Run: headless pygame with SDL's dummy video driver; simulated clock (each Clock.tick advances the game by its frame time, no real sleeping); random seed 0; keys injected as events and as key.get_pressed() state; no mouse input.
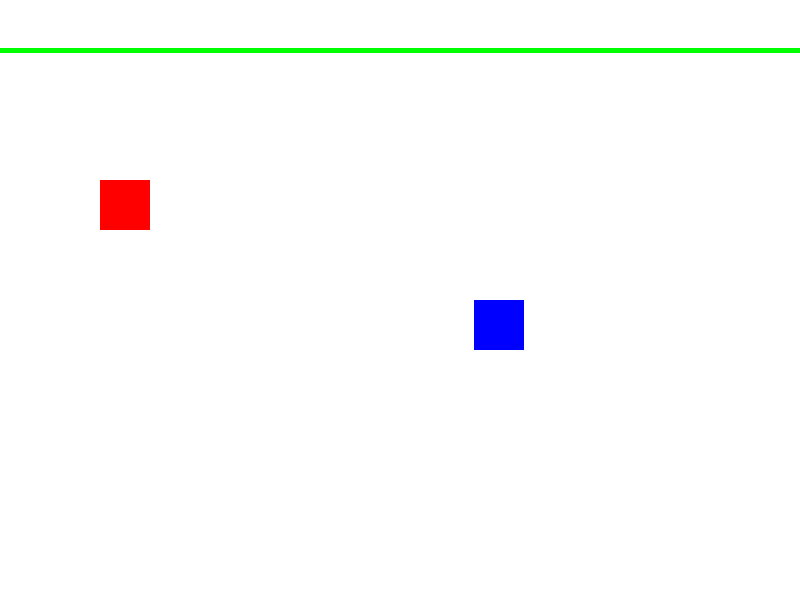
Frame 1 of 4 · flips 1–60 · no input
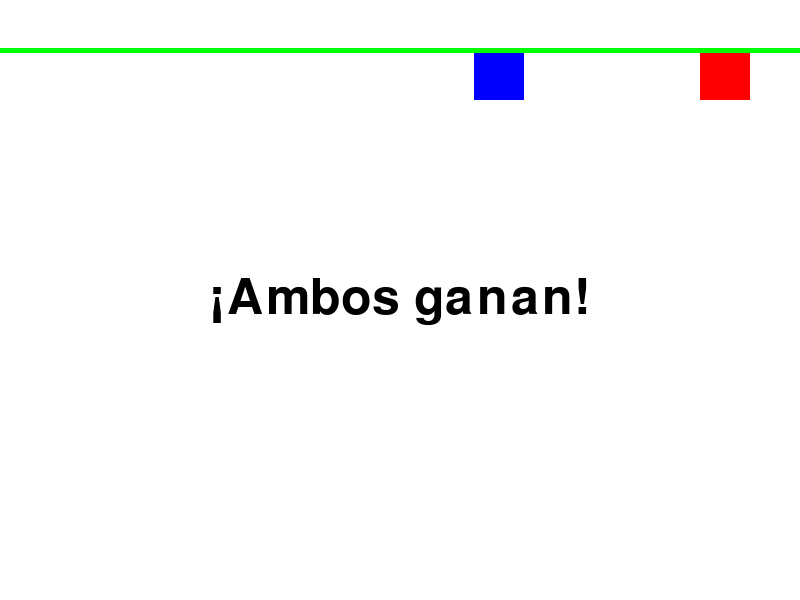
Frame 2 of 4 · flips 61–180 · tapped SPACE, RETURN · held RIGHT (→), D
Frame 3 of 4 · flips 181–300 · held DOWN (↓), S · screen unchanged from frame 2, image omitted
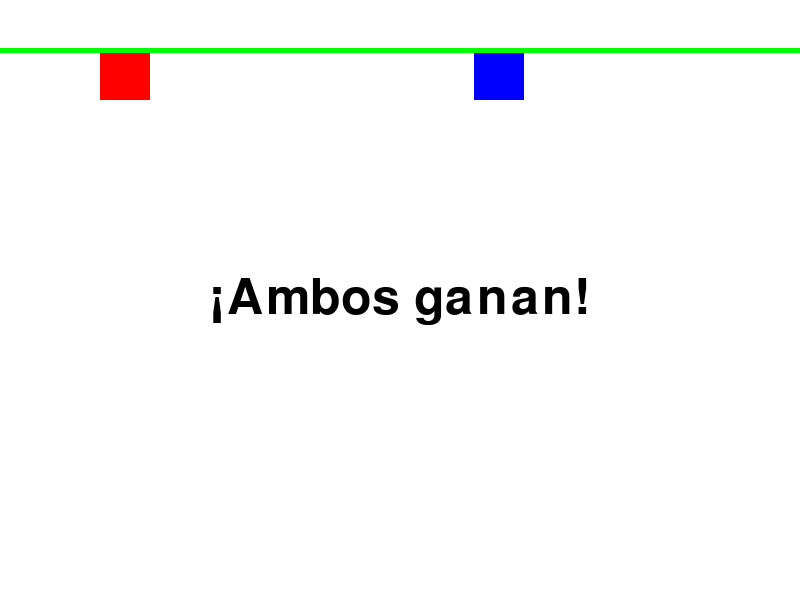
Frame 4 of 4 · flips 301–420 · held LEFT (←), A, UP (↑), W

The pygame program that drew these frames:

import pygame
import sys
import random

# Inicializa Pygame
pygame.init()

# Configuración de la ventana
ancho, alto = 800, 600
screen = pygame.display.set_mode((ancho, alto))
pygame.display.set_caption("Carrera de Cuadrados")

# Colores
color_jugador = (255, 0, 0)  # Rojo para el jugador
color_automatico = (0, 0, 255)  # Azul para el cuadrado automático
color_meta = (0, 255, 0)  # Verde para la línea de meta

# Definición de los cuadrados
cuadrado_jugador = pygame.Rect(100, alto - 120, 50, 50)  # Cuadrado del jugador
cuadrado_automatico = pygame.Rect(300, alto - 120, 50, 50)  # Cuadrado automático

# Velocidades de movimiento
velocidad_jugador = 5
velocidad_automatico = 3

# Variables para el cuadrado automático
direccion_automatico = 1  # 1 = derecha, -1 = izquierda
tiempo_cambio_direccion_automatico = 60  # Tiempo en frames antes de cambiar de dirección
frames_hasta_cambio_automatico = tiempo_cambio_direccion_automatico

# Bucle principal
clock = pygame.time.Clock()
ganador = None

# Línea de meta
linea_meta_y = 50  # Posición Y de la línea de meta

while True:
    for event in pygame.event.get():
        if event.type == pygame.QUIT:
            pygame.quit()
            sys.exit()

    # Movimiento del jugador
    keys = pygame.key.get_pressed()
    if keys[pygame.K_LEFT]:
        cuadrado_jugador.x -= velocidad_jugador
    if keys[pygame.K_RIGHT]:
        cuadrado_jugador.x += velocidad_jugador

    # Restringir movimiento del jugador
    if cuadrado_jugador.left < 0:
        cuadrado_jugador.left = 0
    if cuadrado_jugador.right > ancho:
        cuadrado_jugador.right = ancho

    # Movimiento del cuadrado automático
    # Contar los frames hasta el próximo cambio de dirección
    frames_hasta_cambio_automatico -= 1
    if frames_hasta_cambio_automatico <= 0:
        # Cambiar dirección
        direccion_automatico *= -1  # Cambiar la dirección
        frames_hasta_cambio_automatico = tiempo_cambio_direccion_automatico  # Reiniciar el contador

    # Mover el cuadrado automático
    cuadrado_automatico.x += direccion_automatico * velocidad_automatico

    # Restringir movimiento del cuadrado automático
    if cuadrado_automatico.left < 0:
        cuadrado_automatico.left = 0  # Limitar al borde izquierdo
        direccion_automatico = 1  # Asegurarse de que cambie a la derecha
    if cuadrado_automatico.right > ancho:
        cuadrado_automatico.right = ancho  # Limitar al borde derecho
        direccion_automatico = -1  # Asegurarse de que cambie a la izquierda

    # Movimiento hacia arriba
    cuadrado_jugador.y -= velocidad_jugador
    cuadrado_automatico.y -= velocidad_automatico

    # Comprobar si el jugador o el automático han alcanzado la línea de meta
    if cuadrado_jugador.top <= linea_meta_y or cuadrado_automatico.top <= linea_meta_y:
        if cuadrado_jugador.top <= linea_meta_y and cuadrado_automatico.top <= linea_meta_y:
            ganador = "¡Ambos ganan!"
        elif cuadrado_jugador.top <= linea_meta_y:
            ganador = "¡El jugador gana!"
        elif cuadrado_automatico.top <= linea_meta_y:
            ganador = "¡El cuadrado automático gana!"

        # Detener los cuadrados al final de la carrera
        cuadrado_jugador.y = linea_meta_y
        cuadrado_automatico.y = linea_meta_y

    # Llenar la pantalla con blanco
    screen.fill((255, 255, 255))

    # Dibujar los cuadrados
    pygame.draw.rect(screen, color_jugador, cuadrado_jugador)
    pygame.draw.rect(screen, color_automatico, cuadrado_automatico)

    # Dibujar la línea de meta
    pygame.draw.line(screen, color_meta, (0, linea_meta_y), (ancho, linea_meta_y), 5)

    # Mostrar el ganador
    if ganador:
        font = pygame.font.Font(None, 74)
        text = font.render(ganador, True, (0, 0, 0))
        text_rect = text.get_rect(center=(ancho // 2, alto // 2))
        screen.blit(text, text_rect)

    # Actualizar la pantalla
    pygame.display.flip()

    # Controlar el framerate
    clock.tick(30)
